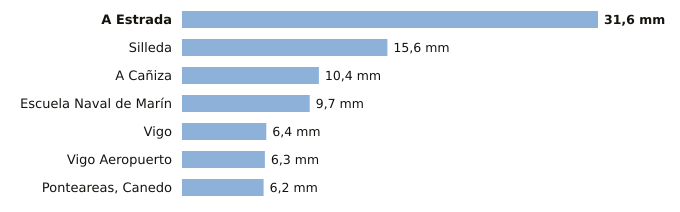

Values plotted in this chart, from the file beside it:
estacion, provincia, indicativo, mm_6_dias_anteriores, mm_hoy, mm_7_dias, horas_de_hoy
A Estrada, Pontevedra, 1468X, 31.6, 0.0, 31.6, 2
Silleda, Pontevedra, 1466A, 15.6, 0.0, 15.6, 1
A Cañiza, Pontevedra, 1719, 10.4, 0.0, 10.4, 1
Escuela Naval de Marín, Pontevedra, 1486E, 9.7, 0.0, 9.7, 3
Vigo, Pontevedra, 1496X, 6.4, 0.0, 6.4, 3
Vigo Aeropuerto, Pontevedra, 1495, 6.3, 0.0, 6.3, 3
Ponteareas, Canedo, Pontevedra, 1723X, 6.2, 0.0, 6.2, 2
